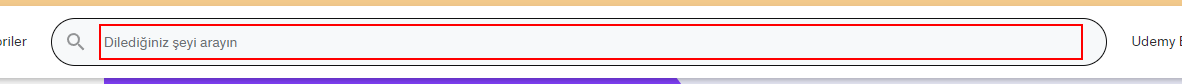
Workflow: Udemy

Step 1: type "[kursinput+ "[k(enter)]"]" into the text box in window 'Online Kurslar - Programınıza Uygun Şekilde Her Şeyi Öğrenin | Udemy' (chrome.exe)

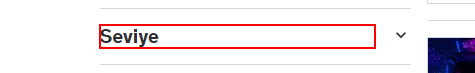
Step 2: click on the element 'Seviye'

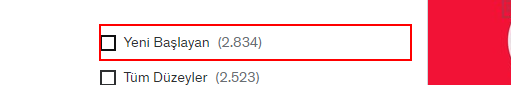
Step 3: click on the label 'Yeni Başlayan'

Step 4: click on the element 'Seviye' (same screen as step 2)

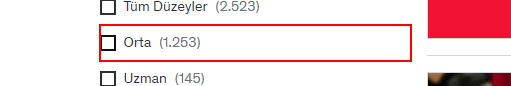
Step 5: click on the label 'Orta'

Step 6: click on the element 'Seviye' (same screen as step 2)

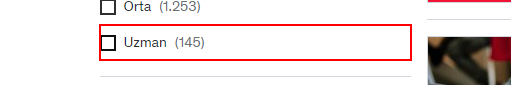
Step 7: click on the label 'Uzman'

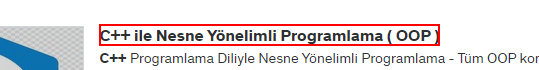
Step 8: get-text from the link
